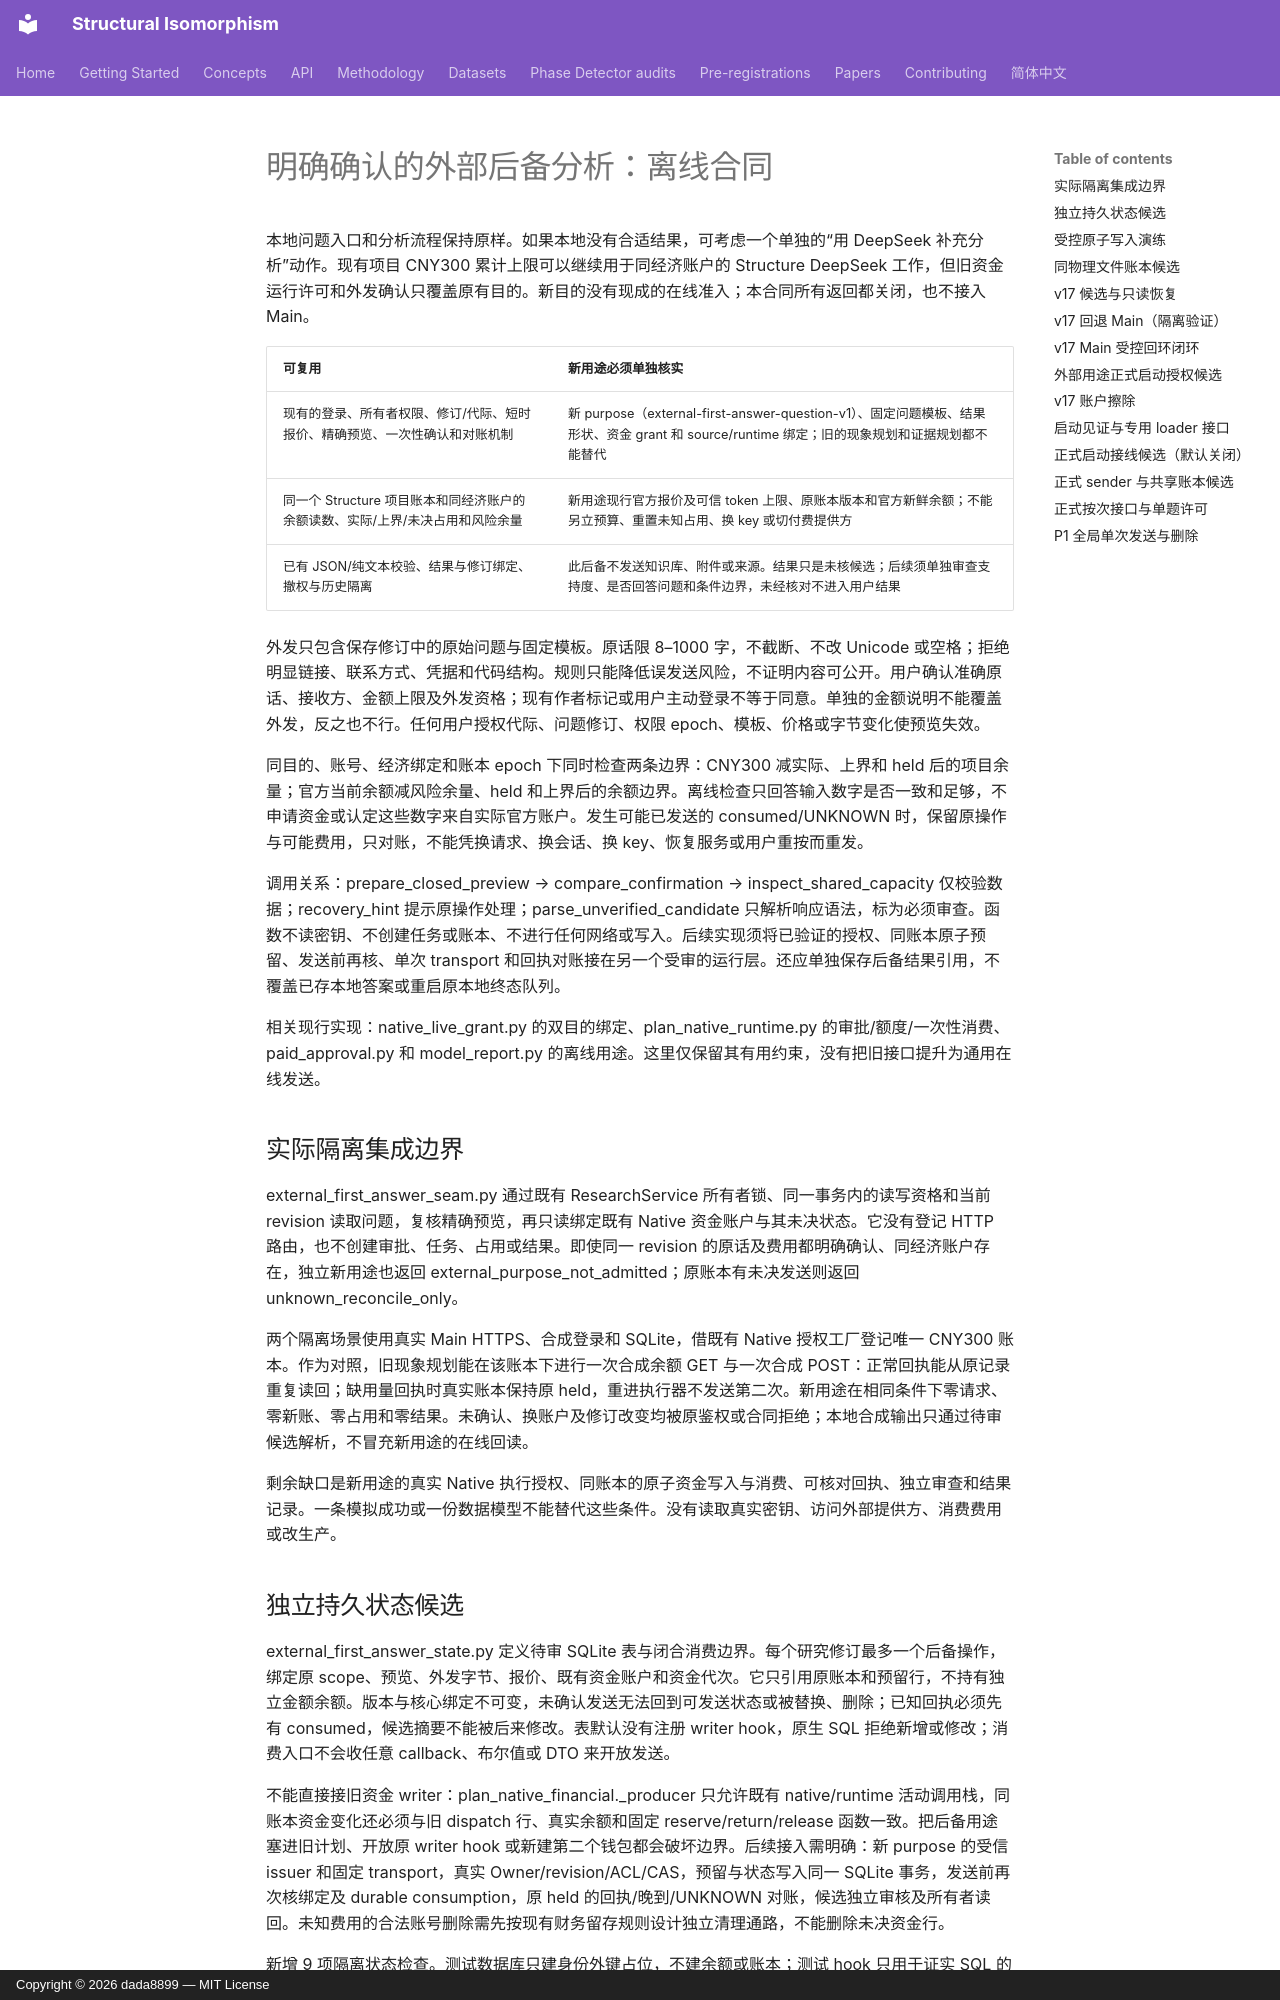

repository: dada8899/structural-isomorphism · page: rebuild/EXTERNAL_FIRST_ANSWER_OFFLINE_CONTRACT/index.html · generator: mkdocs · copyright: Copyright © 2026 dada8899 — MIT License

# 明确确认的外部后备分析：离线合同

本地问题入口和分析流程保持原样。如果本地没有合适结果，可考虑一个单独的“用 DeepSeek 补充分析”动作。现有项目 CNY300 累计上限可以继续用于同经济账户的 Structure DeepSeek 工作，但旧资金运行许可和外发确认只覆盖原有目的。新目的没有现成的在线准入；本合同所有返回都关闭，也不接入 Main。

| 可复用 | 新用途必须单独核实 |
| --- | --- |
| 现有的登录、所有者权限、修订/代际、短时报价、精确预览、一次性确认和对账机制 | 新 purpose（external-first-answer-question-v1）、固定问题模板、结果形状、资金 grant 和 source/runtime 绑定；旧的现象规划和证据规划都不能替代 |
| 同一个 Structure 项目账本和同经济账户的余额读数、实际/上界/未决占用和风险余量 | 新用途现行官方报价及可信 token 上限、原账本版本和官方新鲜余额；不能另立预算、重置未知占用、换 key 或切付费提供方 |
| 已有 JSON/纯文本校验、结果与修订绑定、撤权与历史隔离 | 此后备不发送知识库、附件或来源。结果只是未核候选；后续须单独审查支持度、是否回答问题和条件边界，未经核对不进入用户结果 |

外发只包含保存修订中的原始问题与固定模板。原话限 8–1000 字，不截断、不改 Unicode 或空格；拒绝明显链接、联系方式、凭据和代码结构。规则只能降低误发送风险，不证明内容可公开。用户确认准确原话、接收方、金额上限及外发资格；现有作者标记或用户主动登录不等于同意。单独的金额说明不能覆盖外发，反之也不行。任何用户授权代际、问题修订、权限 epoch、模板、价格或字节变化使预览失效。

同目的、账号、经济绑定和账本 epoch 下同时检查两条边界：CNY300 减实际、上界和 held 后的项目余量；官方当前余额减风险余量、held 和上界后的余额边界。离线检查只回答输入数字是否一致和足够，不申请资金或认定这些数字来自实际官方账户。发生可能已发送的 consumed/UNKNOWN 时，保留原操作与可能费用，只对账，不能凭换请求、换会话、换 key、恢复服务或用户重按而重发。

调用关系：prepare_closed_preview → compare_confirmation → inspect_shared_capacity 仅校验数据；recovery_hint 提示原操作处理；parse_unverified_candidate 只解析响应语法，标为必须审查。函数不读密钥、不创建任务或账本、不进行任何网络或写入。后续实现须将已验证的授权、同账本原子预留、发送前再核、单次 transport 和回执对账接在另一个受审的运行层。还应单独保存后备结果引用，不覆盖已存本地答案或重启原本地终态队列。

相关现行实现：native_live_grant.py 的双目的绑定、plan_native_runtime.py 的审批/额度/一次性消费、paid_approval.py 和 model_report.py 的离线用途。这里仅保留其有用约束，没有把旧接口提升为通用在线发送。

## 实际隔离集成边界

external_first_answer_seam.py 通过既有 ResearchService 所有者锁、同一事务内的读写资格和当前 revision 读取问题，复核精确预览，再只读绑定既有 Native 资金账户与其未决状态。它没有登记 HTTP 路由，也不创建审批、任务、占用或结果。即使同一 revision 的原话及费用都明确确认、同经济账户存在，独立新用途也返回 external_purpose_not_admitted；原账本有未决发送则返回 unknown_reconcile_only。

两个隔离场景使用真实 Main HTTPS、合成登录和 SQLite，借既有 Native 授权工厂登记唯一 CNY300 账本。作为对照，旧现象规划能在该账本下进行一次合成余额 GET 与一次合成 POST：正常回执能从原记录重复读回；缺用量回执时真实账本保持原 held，重进执行器不发送第二次。新用途在相同条件下零请求、零新账、零占用和零结果。未确认、换账户及修订改变均被原鉴权或合同拒绝；本地合成输出只通过待审候选解析，不冒充新用途的在线回读。

剩余缺口是新用途的真实 Native 执行授权、同账本的原子资金写入与消费、可核对回执、独立审查和结果记录。一条模拟成功或一份数据模型不能替代这些条件。没有读取真实密钥、访问外部提供方、消费费用或改生产。

## 独立持久状态候选

external_first_answer_state.py 定义待审 SQLite 表与闭合消费边界。每个研究修订最多一个后备操作，绑定原 scope、预览、外发字节、报价、既有资金账户和资金代次。它只引用原账本和预留行，不持有独立金额余额。版本与核心绑定不可变，未确认发送无法回到可发送状态或被替换、删除；已知回执必须先有 consumed，候选摘要不能被后来修改。表默认没有注册 writer hook，原生 SQL 拒绝新增或修改；消费入口不会收任意 callback、布尔值或 DTO 来开放发送。

不能直接接旧资金 writer：plan_native_financial._producer 只允许既有 native/runtime 活动调用栈，同账本资金变化还必须与旧 dispatch 行、真实余额和固定 reserve/return/release 函数一致。把后备用途塞进旧计划、开放原 writer hook 或新建第二个钱包都会破坏边界。后续接入需明确：新 purpose 的受信 issuer 和固定 transport，真实 Owner/revision/ACL/CAS，预留与状态写入同一 SQLite 事务，发送前再次核绑定及 durable consumption，原 held 的回执/晚到/UNKNOWN 对账，候选独立审核及所有者读回。未知费用的合法账号删除需先按现有财务留存规则设计独立清理通路，不能删除未决资金行。

新增 9 项隔离状态检查。测试数据库只建身份外键占位，不建余额或账本；测试 hook 只用于证实 SQL 的状态形状与不可逆约束，不是资金证明。现有真实 Native 集成对照仍是上一节的两项负控。新表未加到任何迁移或 Main，未签新目的消费、保存或回读闭环。
